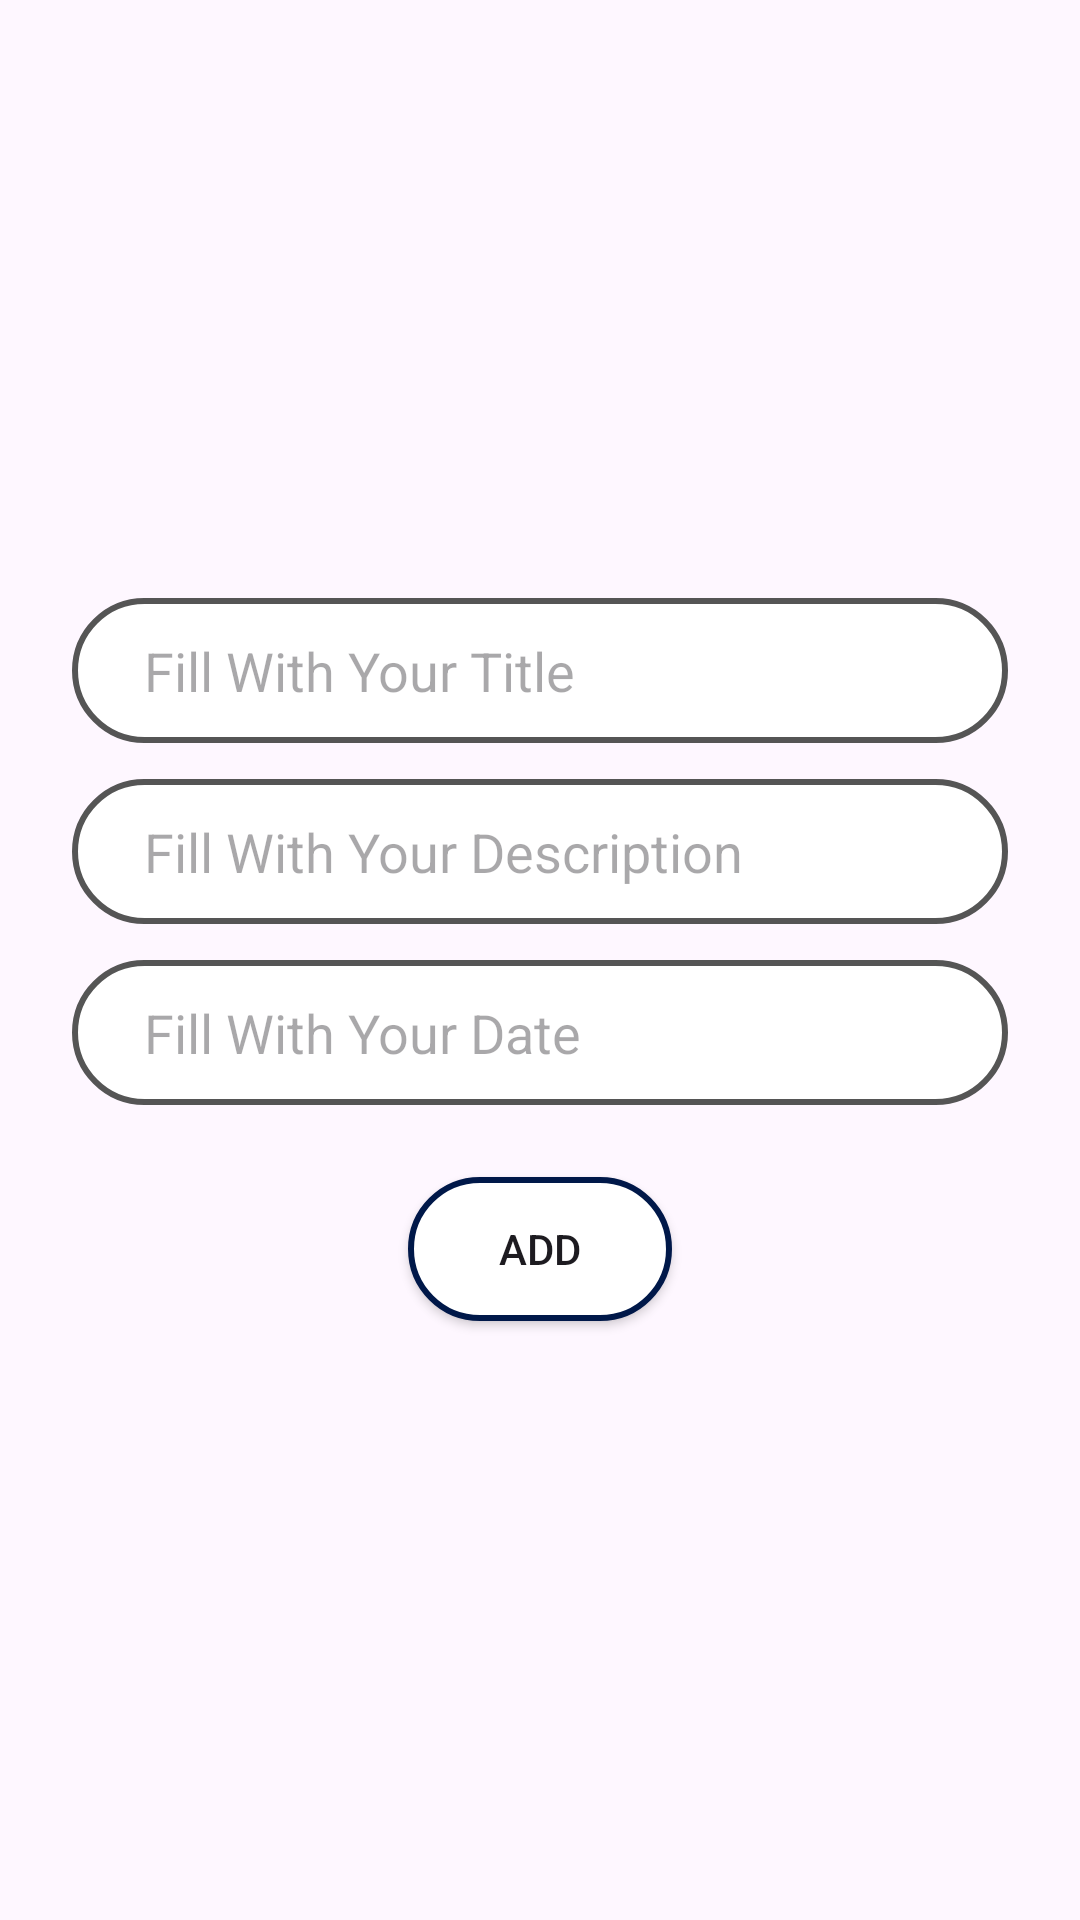

This screen was rendered from an Android layout file. Write that file and the resources it references.
<!-- AndroidManifest.xml: application theme Theme.RoomTugas -->
<!-- res/layout/add_item.xml -->
<?xml version="1.0" encoding="utf-8"?>
<LinearLayout xmlns:android="http://schemas.android.com/apk/res/android"
    xmlns:app="http://schemas.android.com/apk/res-auto"
    xmlns:tools="http://schemas.android.com/tools"
    android:layout_width="match_parent"
    android:layout_height="match_parent"
    tools:context=".addItem"
    android:gravity="center"
    android:paddingHorizontal="24dp"
    android:orientation="vertical"
    >

    <EditText
        android:id="@+id/addTitle"
        android:layout_width="match_parent"
        android:layout_height="wrap_content"
        android:hint="Fill With Your Title"
        android:background="@drawable/custom_edit"
        android:paddingHorizontal="24dp"
        android:paddingVertical="12dp"
        />
    <EditText
        android:layout_marginTop="12dp"
        android:id="@+id/addDesc"
        android:layout_width="match_parent"
        android:layout_height="wrap_content"
        android:hint="Fill With Your Description"
        android:background="@drawable/custom_edit"
        android:paddingHorizontal="24dp"
        android:paddingVertical="12dp"
        />
    <EditText
        android:layout_marginTop="12dp"
        android:id="@+id/addDate"
        android:layout_width="match_parent"
        android:layout_height="wrap_content"
        android:hint="Fill With Your Date"
        android:background="@drawable/custom_edit"
        android:paddingHorizontal="24dp"
        android:paddingVertical="12dp"
        />
    <androidx.appcompat.widget.AppCompatButton
        android:layout_gravity="center"
        android:layout_marginTop="24dp"
        android:id="@+id/addButton"
        android:layout_width="wrap_content"
        android:layout_height="wrap_content"
        android:background="@drawable/custom_shape"
        android:text="Add"/>

</LinearLayout>
<!-- resources referenced by this layout -->
<resources>
  <!-- drawable custom_edit (drawable) -->
  <?xml version="1.0" encoding="utf-8"?>
  <shape xmlns:android="http://schemas.android.com/apk/res/android">
      <corners android:radius="480dp"/>
      <stroke android:width="2dp" android:color="@color/semi_light"/>
      <solid android:color="@color/white"/>
  </shape>
  <!-- drawable custom_shape (drawable) -->
  <?xml version="1.0" encoding="utf-8"?>
  <shape xmlns:android="http://schemas.android.com/apk/res/android">
      <corners android:radius="24dp"/>
      <stroke android:width="2dp" android:color="@color/blue_dark"/>
      <solid android:color="@color/white"/>
  </shape>
  <style name="Theme.RoomTugas" parent="Base.Theme.RoomTugas" />
  <color name="semi_light">#555555</color>
  <color name="white">#FFFFFF</color>
  <color name="blue_dark">#001849</color>
  <style name="Base.Theme.RoomTugas" parent="Theme.Material3.DayNight.NoActionBar">
          
          
      </style>
</resources>
